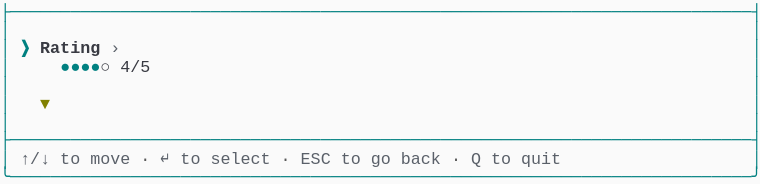
t = 0.00 s
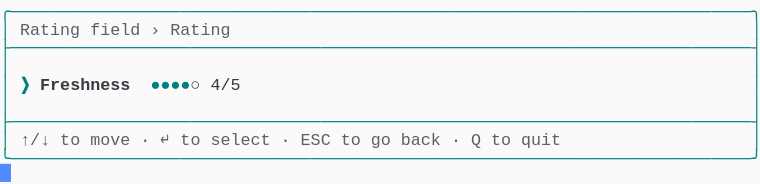
t = 1.38 s
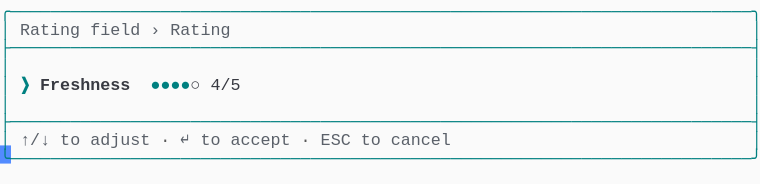
t = 2.79 s
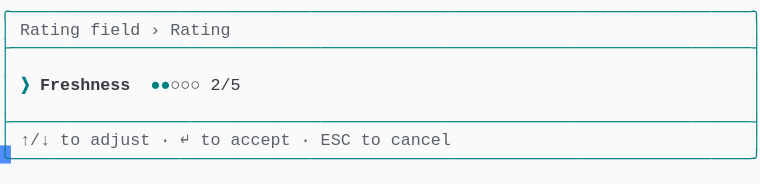
t = 4.02 s
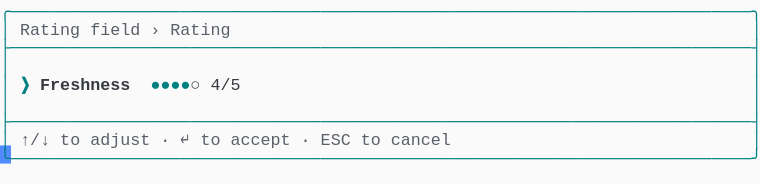
t = 5.44 s
t = 6.81 s: frame unchanged from t = 5.44 s, image omitted

The animated SVG that drew these frames (rendered in a browser with its animation timeline set to each time). Animation: 1 CSS @keyframes rule; one cycle of 8.19 s, repeats indefinitely.

<svg xmlns="http://www.w3.org/2000/svg" xmlns:xlink="http://www.w3.org/1999/xlink" width="760" height="183.70000000000002"><rect width="760" height="183.70000000000002" rx="0" ry="0" class="a"></rect><svg height="183.70000000000002" viewBox="0 0 76 18.37" width="760" xmlns="http://www.w3.org/2000/svg" xmlns:xlink="http://www.w3.org/1999/xlink"><style>.a{fill:rgb(250,250,250)}.b{font-family:Consolas,"Courier New",Courier,"Liberation Mono",monospace}.c{fill:rgb(0,128,128);white-space:pre}.d{fill:rgb(90,96,105);white-space:pre}.e{fill:rgb(88,88,88);white-space:pre}.f{fill:rgb(0,128,128);font-weight:bold;white-space:pre}.g{fill:rgb(56,58,66);font-weight:bold;white-space:pre}.h{fill:rgb(56,58,66);white-space:pre}.i{fill:transparent}.j{fill:rgb(82,139,255)}.l{animation-duration:8.188s;animation-iteration-count:infinite;animation-name:k;animation-timing-function:steps(1,end)}.m{fill:rgb(128,128,0);font-weight:bold;white-space:pre}@keyframes k{0%{transform:translateX(-0px)}0%{transform:translateX(-76px)}16.8%{transform:translateX(-152px)}26.7%{transform:translateX(-228px)}36.6%{transform:translateX(-304px)}46.6%{transform:translateX(-380px)}56.5%{transform:translateX(-456px)}66.4%{transform:translateX(-532px)}100%{transform:translateX(-608px)}}</style><g font-family="Consolas, &quot;Courier New&quot;, Courier, &quot;Liberation Mono&quot;, monospace" font-size="1.67" class="b"><defs><symbol id="1"><text x="0" y="1.67" class="c" textLength="76.152" lengthAdjust="spacingAndGlyphs">├──────────────────────────────────────────────────────────────────────────┤</text></symbol><symbol id="2"><text x="0" y="1.67" class="c" textLength="1.002" lengthAdjust="spacingAndGlyphs">│</text><text x="75.14999999999999" y="1.67" class="c" textLength="1.002" lengthAdjust="spacingAndGlyphs">│</text></symbol><symbol id="3"><text x="0" y="1.67" class="c" textLength="1.002" lengthAdjust="spacingAndGlyphs">│</text><text x="2.004" y="1.67" class="d" textLength="3.006" lengthAdjust="spacingAndGlyphs">↑/↓</text><text x="6.012" y="1.67" class="d" textLength="2.004" lengthAdjust="spacingAndGlyphs">to</text><text x="9.017999999999999" y="1.67" class="d" textLength="4.008" lengthAdjust="spacingAndGlyphs">move</text><text x="14.027999999999999" y="1.67" class="e" textLength="1.002" lengthAdjust="spacingAndGlyphs">·</text><text x="16.032" y="1.67" class="d" textLength="1.002" lengthAdjust="spacingAndGlyphs">↵</text><text x="18.035999999999998" y="1.67" class="d" textLength="2.004" lengthAdjust="spacingAndGlyphs">to</text><text x="21.041999999999998" y="1.67" class="d" textLength="6.012" lengthAdjust="spacingAndGlyphs">select</text><text x="28.055999999999997" y="1.67" class="e" textLength="1.002" lengthAdjust="spacingAndGlyphs">·</text><text x="30.059999999999995" y="1.67" class="d" textLength="3.006" lengthAdjust="spacingAndGlyphs">ESC</text><text x="34.068" y="1.67" class="d" textLength="2.004" lengthAdjust="spacingAndGlyphs">to</text><text x="37.074" y="1.67" class="d" textLength="2.004" lengthAdjust="spacingAndGlyphs">go</text><text x="40.08" y="1.67" class="d" textLength="4.008" lengthAdjust="spacingAndGlyphs">back</text><text x="45.089999999999996" y="1.67" class="e" textLength="1.002" lengthAdjust="spacingAndGlyphs">·</text><text x="47.093999999999994" y="1.67" class="d" textLength="1.002" lengthAdjust="spacingAndGlyphs">Q</text><text x="49.098" y="1.67" class="d" textLength="2.004" lengthAdjust="spacingAndGlyphs">to</text><text x="52.104" y="1.67" class="d" textLength="4.008" lengthAdjust="spacingAndGlyphs">quit</text><text x="75.14999999999999" y="1.67" class="c" textLength="1.002" lengthAdjust="spacingAndGlyphs">│</text></symbol><symbol id="4"><text x="0" y="1.67" class="c" textLength="76.152" lengthAdjust="spacingAndGlyphs">╰──────────────────────────────────────────────────────────────────────────╯</text></symbol><symbol id="5"><text x="0" y="1.67" class="c" textLength="76.152" lengthAdjust="spacingAndGlyphs">╭──────────────────────────────────────────────────────────────────────────╮</text></symbol><symbol id="6"><text x="0" y="1.67" class="c" textLength="1.002" lengthAdjust="spacingAndGlyphs">│</text><text x="2.004" y="1.67" class="d" textLength="6.012" lengthAdjust="spacingAndGlyphs">Rating</text><text x="9.017999999999999" y="1.67" class="d" textLength="5.01" lengthAdjust="spacingAndGlyphs">field</text><text x="15.029999999999998" y="1.67" class="d" textLength="1.002" lengthAdjust="spacingAndGlyphs">›</text><text x="17.034" y="1.67" class="d" textLength="6.012" lengthAdjust="spacingAndGlyphs">Rating</text><text x="75.14999999999999" y="1.67" class="c" textLength="1.002" lengthAdjust="spacingAndGlyphs">│</text></symbol><symbol id="7"><text x="0" y="1.67" class="c" textLength="1.002" lengthAdjust="spacingAndGlyphs">│</text><text x="2.004" y="1.67" class="f" textLength="1.002" lengthAdjust="spacingAndGlyphs">❯</text><text x="4.008" y="1.67" class="g" textLength="9.018" lengthAdjust="spacingAndGlyphs">Freshness</text><text x="15.029999999999998" y="1.67" class="f" textLength="4.008" lengthAdjust="spacingAndGlyphs">●●●●</text><text x="19.037999999999997" y="1.67" class="h" textLength="1.002" lengthAdjust="spacingAndGlyphs">○</text><text x="21.041999999999998" y="1.67" class="h" textLength="3.006" lengthAdjust="spacingAndGlyphs">4/5</text><text x="75.14999999999999" y="1.67" class="c" textLength="1.002" lengthAdjust="spacingAndGlyphs">│</text></symbol><symbol id="8"><text x="0" y="1.67" class="c" textLength="1.002" lengthAdjust="spacingAndGlyphs">│</text><text x="2.004" y="1.67" class="d" textLength="3.006" lengthAdjust="spacingAndGlyphs">↑/↓</text><text x="6.012" y="1.67" class="d" textLength="2.004" lengthAdjust="spacingAndGlyphs">to</text><text x="9.017999999999999" y="1.67" class="d" textLength="6.012" lengthAdjust="spacingAndGlyphs">adjust</text><text x="16.032" y="1.67" class="e" textLength="1.002" lengthAdjust="spacingAndGlyphs">·</text><text x="18.035999999999998" y="1.67" class="d" textLength="1.002" lengthAdjust="spacingAndGlyphs">↵</text><text x="20.04" y="1.67" class="d" textLength="2.004" lengthAdjust="spacingAndGlyphs">to</text><text x="23.045999999999996" y="1.67" class="d" textLength="6.012" lengthAdjust="spacingAndGlyphs">accept</text><text x="30.059999999999995" y="1.67" class="e" textLength="1.002" lengthAdjust="spacingAndGlyphs">·</text><text x="32.064" y="1.67" class="d" textLength="3.006" lengthAdjust="spacingAndGlyphs">ESC</text><text x="36.071999999999996" y="1.67" class="d" textLength="2.004" lengthAdjust="spacingAndGlyphs">to</text><text x="39.077999999999996" y="1.67" class="d" textLength="6.012" lengthAdjust="spacingAndGlyphs">cancel</text><text x="75.14999999999999" y="1.67" class="c" textLength="1.002" lengthAdjust="spacingAndGlyphs">│</text></symbol><symbol id="9"><text x="0" y="1.67" class="c" textLength="1.002" lengthAdjust="spacingAndGlyphs">│</text><text x="2.004" y="1.67" class="f" textLength="1.002" lengthAdjust="spacingAndGlyphs">❯</text><text x="4.008" y="1.67" class="g" textLength="9.018" lengthAdjust="spacingAndGlyphs">Freshness</text><text x="15.029999999999998" y="1.67" class="f" textLength="3.006" lengthAdjust="spacingAndGlyphs">●●●</text><text x="18.035999999999998" y="1.67" class="h" textLength="2.004" lengthAdjust="spacingAndGlyphs">○○</text><text x="21.041999999999998" y="1.67" class="h" textLength="3.006" lengthAdjust="spacingAndGlyphs">3/5</text><text x="25.05" y="1.67" class="h" textLength="4.008" lengthAdjust="spacingAndGlyphs">Fair</text><text x="75.14999999999999" y="1.67" class="c" textLength="1.002" lengthAdjust="spacingAndGlyphs">│</text></symbol><symbol id="a"><rect height="10" width="76" x="0" y="0" class="i"></rect></symbol><symbol id="b"><rect height="1.837" width="1.1022" class="j"></rect></symbol></defs><rect height="18.37" width="76" class="a"></rect><g class="l"><svg x="0" y="0" width="684"><svg x="0"><use xlink:href="#a"></use><use xlink:href="#b" x="-0.0040000000000000036" y="0"></use></svg><svg x="76"><use xlink:href="#a"></use><use xlink:href="#b" x="75.996" y="16.358"></use><use xlink:href="#1" y="0"></use><use xlink:href="#2" y="1.837"></use><text x="0" y="5.343999999999999" class="c" textLength="1.002" lengthAdjust="spacingAndGlyphs">│</text><text x="2.004" y="5.343999999999999" class="f" textLength="1.002" lengthAdjust="spacingAndGlyphs">❯</text><text x="4.008" y="5.343999999999999" class="g" textLength="6.012" lengthAdjust="spacingAndGlyphs">Rating</text><text x="11.021999999999998" y="5.343999999999999" class="d" textLength="1.002" lengthAdjust="spacingAndGlyphs">›</text><text x="75.14999999999999" y="5.343999999999999" class="c" textLength="1.002" lengthAdjust="spacingAndGlyphs">│</text><text x="0" y="7.181" class="c" textLength="1.002" lengthAdjust="spacingAndGlyphs">│</text><text x="6.012" y="7.181" class="f" textLength="4.008" lengthAdjust="spacingAndGlyphs">●●●●</text><text x="10.02" y="7.181" class="h" textLength="1.002" lengthAdjust="spacingAndGlyphs">○</text><text x="12.024" y="7.181" class="h" textLength="3.006" lengthAdjust="spacingAndGlyphs">4/5</text><text x="75.14999999999999" y="7.181" class="c" textLength="1.002" lengthAdjust="spacingAndGlyphs">│</text><use xlink:href="#2" y="7.348"></use><text x="0" y="10.855" class="c" textLength="1.002" lengthAdjust="spacingAndGlyphs">│</text><text x="4.008" y="10.855" class="m" textLength="1.002" lengthAdjust="spacingAndGlyphs">▼</text><text x="75.14999999999999" y="10.855" class="c" textLength="1.002" lengthAdjust="spacingAndGlyphs">│</text><use xlink:href="#2" y="11.022"></use><use xlink:href="#1" y="12.859"></use><use xlink:href="#3" y="14.696"></use><use xlink:href="#4" y="16.533"></use></svg><svg x="152"><use xlink:href="#a"></use><use xlink:href="#b" x="75.996" y="14.520999999999999"></use><use xlink:href="#5" y="0"></use><use xlink:href="#6" y="1.837"></use><use xlink:href="#1" y="3.674"></use><use xlink:href="#2" y="5.511"></use><use xlink:href="#7" y="7.348"></use><use xlink:href="#2" y="9.185"></use><use xlink:href="#1" y="11.022"></use><use xlink:href="#3" y="12.859"></use><use xlink:href="#4" y="14.696"></use></svg><svg x="228"><use xlink:href="#a"></use><use xlink:href="#b" x="75.996" y="14.520999999999999"></use><use xlink:href="#5" y="0"></use><use xlink:href="#6" y="1.837"></use><use xlink:href="#1" y="3.674"></use><use xlink:href="#2" y="5.511"></use><use xlink:href="#7" y="7.348"></use><use xlink:href="#2" y="9.185"></use><use xlink:href="#1" y="11.022"></use><use xlink:href="#8" y="12.859"></use><use xlink:href="#4" y="14.696"></use></svg><svg x="304"><use xlink:href="#a"></use><use xlink:href="#b" x="75.996" y="14.520999999999999"></use><use xlink:href="#5" y="0"></use><use xlink:href="#6" y="1.837"></use><use xlink:href="#1" y="3.674"></use><use xlink:href="#2" y="5.511"></use><use xlink:href="#9" y="7.348"></use><use xlink:href="#2" y="9.185"></use><use xlink:href="#1" y="11.022"></use><use xlink:href="#8" y="12.859"></use><use xlink:href="#4" y="14.696"></use></svg><svg x="380"><use xlink:href="#a"></use><use xlink:href="#b" x="75.996" y="14.520999999999999"></use><use xlink:href="#5" y="0"></use><use xlink:href="#6" y="1.837"></use><use xlink:href="#1" y="3.674"></use><use xlink:href="#2" y="5.511"></use><text x="0" y="9.018" class="c" textLength="1.002" lengthAdjust="spacingAndGlyphs">│</text><text x="2.004" y="9.018" class="f" textLength="1.002" lengthAdjust="spacingAndGlyphs">❯</text><text x="4.008" y="9.018" class="g" textLength="9.018" lengthAdjust="spacingAndGlyphs">Freshness</text><text x="15.029999999999998" y="9.018" class="f" textLength="2.004" lengthAdjust="spacingAndGlyphs">●●</text><text x="17.034" y="9.018" class="h" textLength="3.006" lengthAdjust="spacingAndGlyphs">○○○</text><text x="21.041999999999998" y="9.018" class="h" textLength="3.006" lengthAdjust="spacingAndGlyphs">2/5</text><text x="75.14999999999999" y="9.018" class="c" textLength="1.002" lengthAdjust="spacingAndGlyphs">│</text><use xlink:href="#2" y="9.185"></use><use xlink:href="#1" y="11.022"></use><use xlink:href="#8" y="12.859"></use><use xlink:href="#4" y="14.696"></use></svg><svg x="456"><use xlink:href="#a"></use><use xlink:href="#b" x="75.996" y="14.520999999999999"></use><use xlink:href="#5" y="0"></use><use xlink:href="#6" y="1.837"></use><use xlink:href="#1" y="3.674"></use><use xlink:href="#2" y="5.511"></use><use xlink:href="#9" y="7.348"></use><use xlink:href="#2" y="9.185"></use><use xlink:href="#1" y="11.022"></use><use xlink:href="#8" y="12.859"></use><use xlink:href="#4" y="14.696"></use></svg><svg x="532"><use xlink:href="#a"></use><use xlink:href="#b" x="75.996" y="14.520999999999999"></use><use xlink:href="#5" y="0"></use><use xlink:href="#6" y="1.837"></use><use xlink:href="#1" y="3.674"></use><use xlink:href="#2" y="5.511"></use><use xlink:href="#7" y="7.348"></use><use xlink:href="#2" y="9.185"></use><use xlink:href="#1" y="11.022"></use><use xlink:href="#8" y="12.859"></use><use xlink:href="#4" y="14.696"></use></svg><svg x="608"><use xlink:href="#a"></use><use xlink:href="#b" x="0.996" y="16.358"></use><use xlink:href="#5" y="0"></use><use xlink:href="#6" y="1.837"></use><use xlink:href="#1" y="3.674"></use><use xlink:href="#2" y="5.511"></use><use xlink:href="#7" y="7.348"></use><use xlink:href="#2" y="9.185"></use><use xlink:href="#1" y="11.022"></use><use xlink:href="#8" y="12.859"></use><use xlink:href="#4" y="14.696"></use></svg></svg></g></g></svg></svg>
